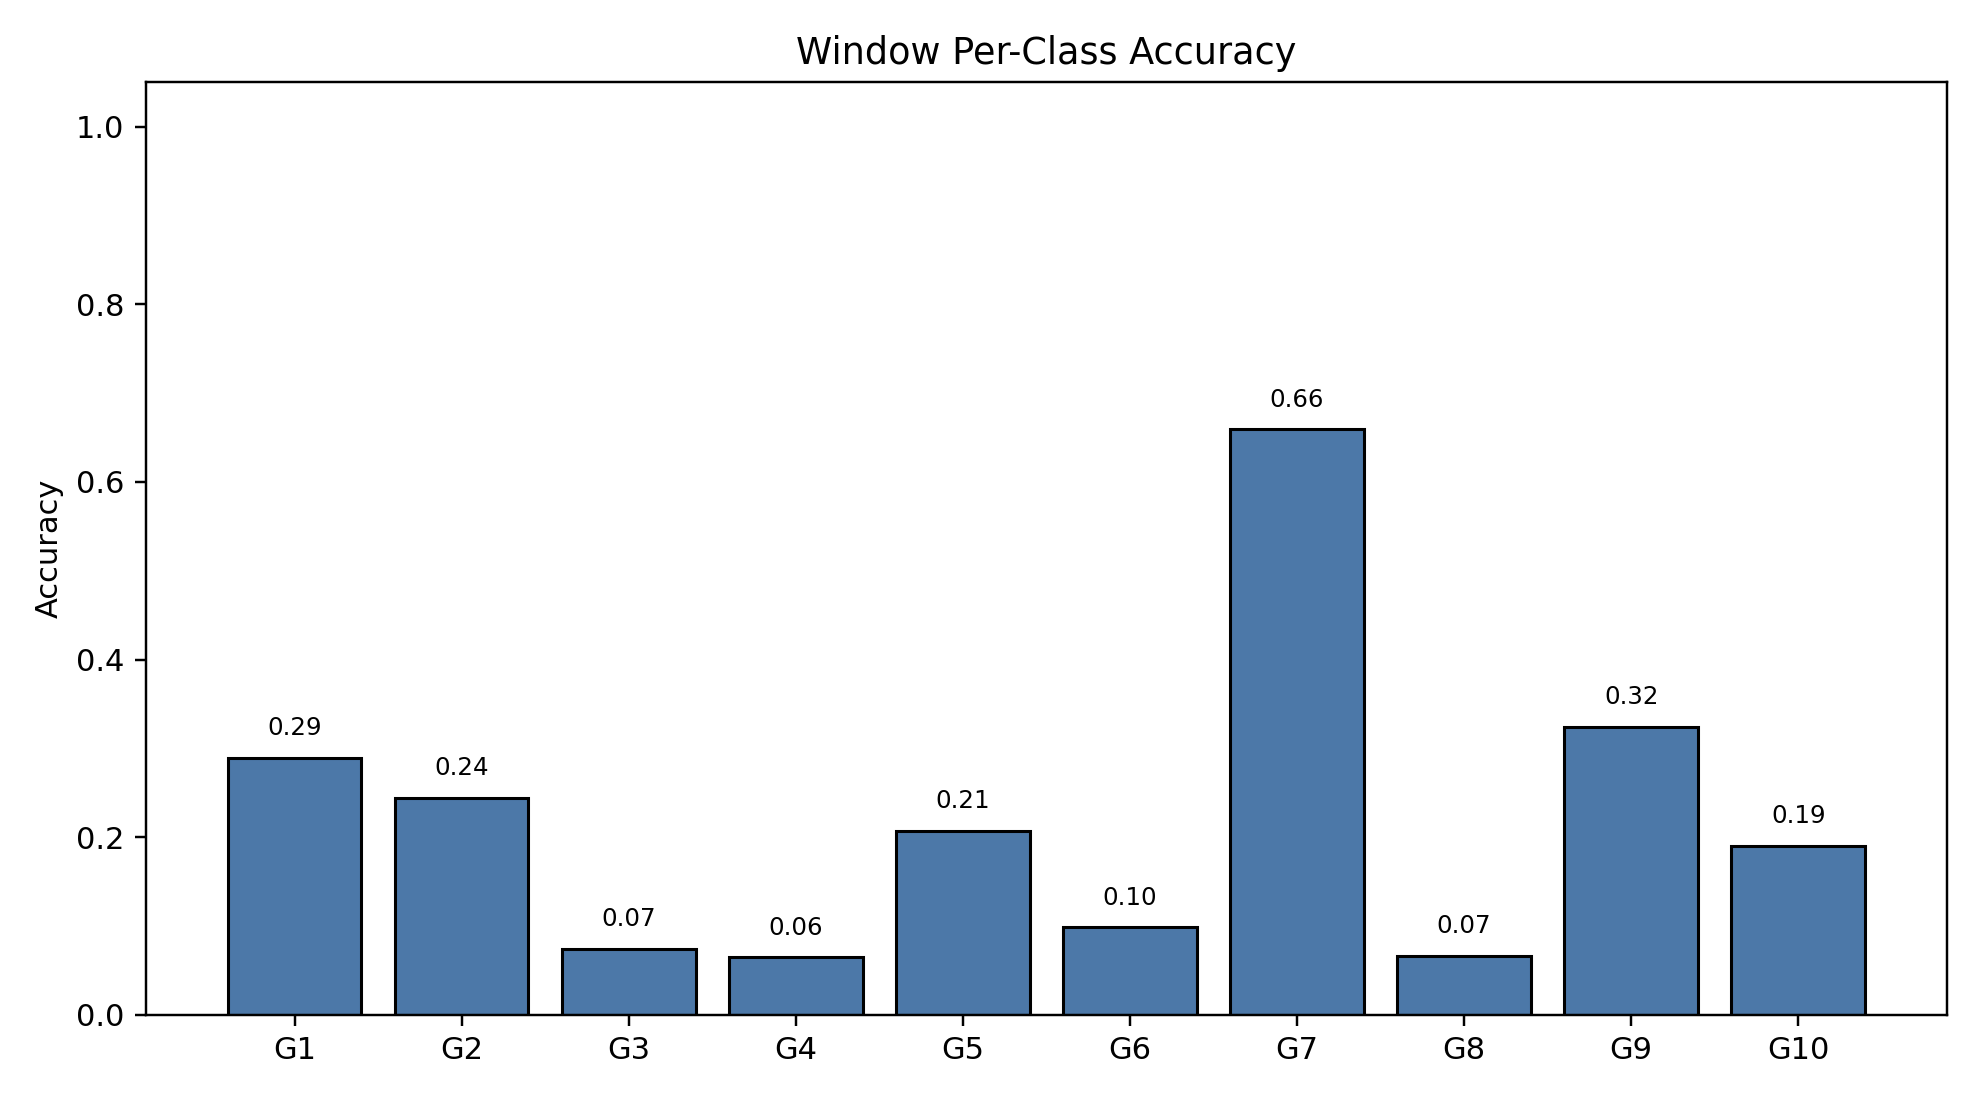

The table this chart was drawn from, first rows:
class_index, gesture_id, support, correct, accuracy
0, 1, 791, 229, 0.2895
1, 2, 692, 169, 0.2442
2, 3, 766, 57, 0.07441
3, 4, 743, 48, 0.0646
4, 5, 735, 152, 0.2068
5, 6, 763, 75, 0.0983
6, 7, 754, 497, 0.6592
7, 8, 707, 47, 0.06648
8, 9, 688, 223, 0.3241
9, 10, 683, 130, 0.1903
